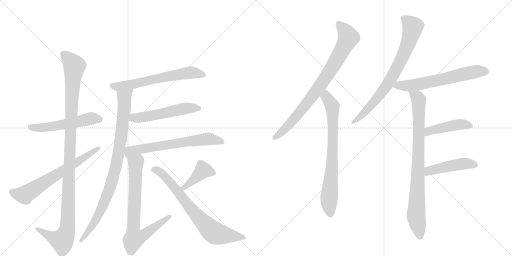
t = 0.00 s
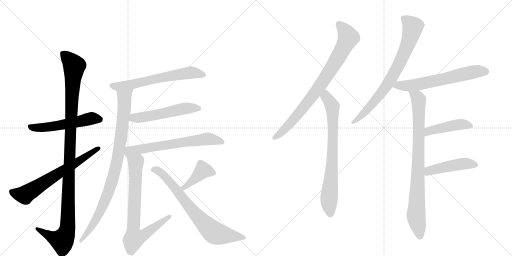
t = 2.75 s
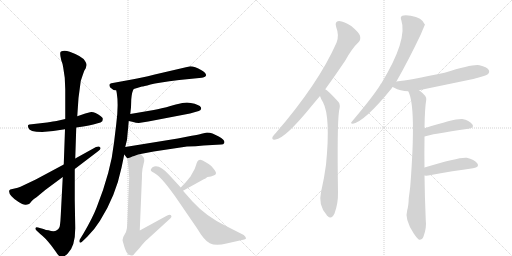
t = 5.50 s
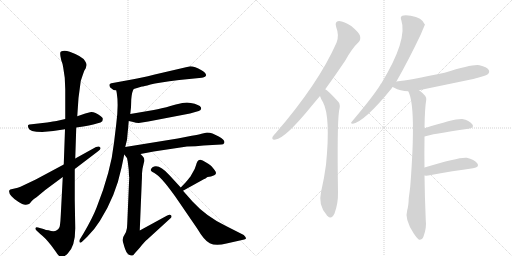
t = 8.25 s
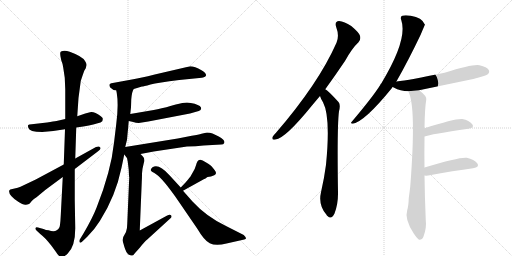
t = 11.01 s
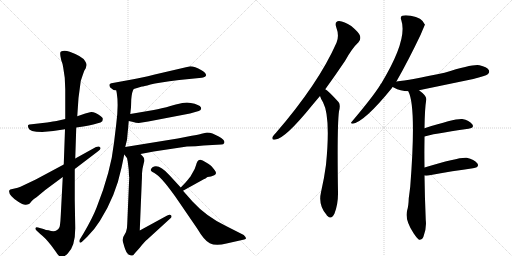
t = 13.76 s

The animated SVG that drew these frames (rendered in a browser with its animation timeline set to each time). Animation: 17 CSS @keyframes rules; one cycle of 13.76 s.

<svg version="1.1" viewBox="0 0 2048 1024" xmlns="http://www.w3.org/2000/svg">
  <g stroke="lightgray" stroke-dasharray="1,1" stroke-width="1" transform="scale(4, 4)">
    <line x1="0" y1="0" x2="256" y2="256"></line>
    <line x1="256" y1="0" x2="0" y2="256"></line>
    <line x1="128" y1="0" x2="128" y2="256"></line>
    <line x1="0" y1="128" x2="256" y2="128"></line>
    <line x1="256" y1="0" x2="512" y2="256"></line>
    <line x1="512" y1="0" x2="256" y2="256"></line>
    <line x1="384" y1="0" x2="384" y2="256"></line>
    <line x1="256" y1="128" x2="512" y2="128"></line>
  </g>
<g transform="scale(1, -1) translate(0, -850)">
   <style type="text/css">
    @keyframes keyframes0 {
      from {
       stroke: black;
       stroke-dashoffset: 539;
       stroke-width: 128;
       }
       64% {
       animation-timing-function: step-end;
       stroke: black;
       stroke-dashoffset: 0;
       stroke-width: 128;
       }
       to {
       stroke: black;
       stroke-width: 1024;
       }
       }
       #make-me-a-hanzi-animation-0 {
         animation: keyframes0 0.688639s both;
         animation-delay: 0.000000s;
         animation-timing-function: linear;
       }
    @keyframes keyframes1 {
      from {
       stroke: black;
       stroke-dashoffset: 1138;
       stroke-width: 128;
       }
       79% {
       animation-timing-function: step-end;
       stroke: black;
       stroke-dashoffset: 0;
       stroke-width: 128;
       }
       to {
       stroke: black;
       stroke-width: 1024;
       }
       }
       #make-me-a-hanzi-animation-1 {
         animation: keyframes1 1.176107s both;
         animation-delay: 0.688639s;
         animation-timing-function: linear;
       }
    @keyframes keyframes2 {
      from {
       stroke: black;
       stroke-dashoffset: 660;
       stroke-width: 128;
       }
       68% {
       animation-timing-function: step-end;
       stroke: black;
       stroke-dashoffset: 0;
       stroke-width: 128;
       }
       to {
       stroke: black;
       stroke-width: 1024;
       }
       }
       #make-me-a-hanzi-animation-2 {
         animation: keyframes2 0.787109s both;
         animation-delay: 1.864746s;
         animation-timing-function: linear;
       }
    @keyframes keyframes3 {
      from {
       stroke: black;
       stroke-dashoffset: 624;
       stroke-width: 128;
       }
       67% {
       animation-timing-function: step-end;
       stroke: black;
       stroke-dashoffset: 0;
       stroke-width: 128;
       }
       to {
       stroke: black;
       stroke-width: 1024;
       }
       }
       #make-me-a-hanzi-animation-3 {
         animation: keyframes3 0.757812s both;
         animation-delay: 2.651855s;
         animation-timing-function: linear;
       }
    @keyframes keyframes4 {
      from {
       stroke: black;
       stroke-dashoffset: 910;
       stroke-width: 128;
       }
       75% {
       animation-timing-function: step-end;
       stroke: black;
       stroke-dashoffset: 0;
       stroke-width: 128;
       }
       to {
       stroke: black;
       stroke-width: 1024;
       }
       }
       #make-me-a-hanzi-animation-4 {
         animation: keyframes4 0.990560s both;
         animation-delay: 3.409668s;
         animation-timing-function: linear;
       }
    @keyframes keyframes5 {
      from {
       stroke: black;
       stroke-dashoffset: 534;
       stroke-width: 128;
       }
       63% {
       animation-timing-function: step-end;
       stroke: black;
       stroke-dashoffset: 0;
       stroke-width: 128;
       }
       to {
       stroke: black;
       stroke-width: 1024;
       }
       }
       #make-me-a-hanzi-animation-5 {
         animation: keyframes5 0.684570s both;
         animation-delay: 4.400228s;
         animation-timing-function: linear;
       }
    @keyframes keyframes6 {
      from {
       stroke: black;
       stroke-dashoffset: 648;
       stroke-width: 128;
       }
       68% {
       animation-timing-function: step-end;
       stroke: black;
       stroke-dashoffset: 0;
       stroke-width: 128;
       }
       to {
       stroke: black;
       stroke-width: 1024;
       }
       }
       #make-me-a-hanzi-animation-6 {
         animation: keyframes6 0.777344s both;
         animation-delay: 5.084798s;
         animation-timing-function: linear;
       }
    @keyframes keyframes7 {
      from {
       stroke: black;
       stroke-dashoffset: 760;
       stroke-width: 128;
       }
       71% {
       animation-timing-function: step-end;
       stroke: black;
       stroke-dashoffset: 0;
       stroke-width: 128;
       }
       to {
       stroke: black;
       stroke-width: 1024;
       }
       }
       #make-me-a-hanzi-animation-7 {
         animation: keyframes7 0.868490s both;
         animation-delay: 5.862142s;
         animation-timing-function: linear;
       }
    @keyframes keyframes8 {
      from {
       stroke: black;
       stroke-dashoffset: 405;
       stroke-width: 128;
       }
       57% {
       animation-timing-function: step-end;
       stroke: black;
       stroke-dashoffset: 0;
       stroke-width: 128;
       }
       to {
       stroke: black;
       stroke-width: 1024;
       }
       }
       #make-me-a-hanzi-animation-8 {
         animation: keyframes8 0.579590s both;
         animation-delay: 6.730632s;
         animation-timing-function: linear;
       }
    @keyframes keyframes9 {
      from {
       stroke: black;
       stroke-dashoffset: 732;
       stroke-width: 128;
       }
       70% {
       animation-timing-function: step-end;
       stroke: black;
       stroke-dashoffset: 0;
       stroke-width: 128;
       }
       to {
       stroke: black;
       stroke-width: 1024;
       }
       }
       #make-me-a-hanzi-animation-9 {
         animation: keyframes9 0.845703s both;
         animation-delay: 7.310221s;
         animation-timing-function: linear;
       }
    @keyframes keyframes10 {
      from {
       stroke: black;
       stroke-dashoffset: 819;
       stroke-width: 128;
       }
       73% {
       animation-timing-function: step-end;
       stroke: black;
       stroke-dashoffset: 0;
       stroke-width: 128;
       }
       to {
       stroke: black;
       stroke-width: 1024;
       }
       }
       #make-me-a-hanzi-animation-10 {
         animation: keyframes10 0.916504s both;
         animation-delay: 8.155924s;
         animation-timing-function: linear;
       }
    @keyframes keyframes11 {
      from {
       stroke: black;
       stroke-dashoffset: 755;
       stroke-width: 128;
       }
       71% {
       animation-timing-function: step-end;
       stroke: black;
       stroke-dashoffset: 0;
       stroke-width: 128;
       }
       to {
       stroke: black;
       stroke-width: 1024;
       }
       }
       #make-me-a-hanzi-animation-11 {
         animation: keyframes11 0.864421s both;
         animation-delay: 9.072428s;
         animation-timing-function: linear;
       }
    @keyframes keyframes12 {
      from {
       stroke: black;
       stroke-dashoffset: 765;
       stroke-width: 128;
       }
       71% {
       animation-timing-function: step-end;
       stroke: black;
       stroke-dashoffset: 0;
       stroke-width: 128;
       }
       to {
       stroke: black;
       stroke-width: 1024;
       }
       }
       #make-me-a-hanzi-animation-12 {
         animation: keyframes12 0.872559s both;
         animation-delay: 9.936849s;
         animation-timing-function: linear;
       }
    @keyframes keyframes13 {
      from {
       stroke: black;
       stroke-dashoffset: 630;
       stroke-width: 128;
       }
       67% {
       animation-timing-function: step-end;
       stroke: black;
       stroke-dashoffset: 0;
       stroke-width: 128;
       }
       to {
       stroke: black;
       stroke-width: 1024;
       }
       }
       #make-me-a-hanzi-animation-13 {
         animation: keyframes13 0.762695s both;
         animation-delay: 10.809408s;
         animation-timing-function: linear;
       }
    @keyframes keyframes14 {
      from {
       stroke: black;
       stroke-dashoffset: 856;
       stroke-width: 128;
       }
       74% {
       animation-timing-function: step-end;
       stroke: black;
       stroke-dashoffset: 0;
       stroke-width: 128;
       }
       to {
       stroke: black;
       stroke-width: 1024;
       }
       }
       #make-me-a-hanzi-animation-14 {
         animation: keyframes14 0.946615s both;
         animation-delay: 11.572103s;
         animation-timing-function: linear;
       }
    @keyframes keyframes15 {
      from {
       stroke: black;
       stroke-dashoffset: 446;
       stroke-width: 128;
       }
       59% {
       animation-timing-function: step-end;
       stroke: black;
       stroke-dashoffset: 0;
       stroke-width: 128;
       }
       to {
       stroke: black;
       stroke-width: 1024;
       }
       }
       #make-me-a-hanzi-animation-15 {
         animation: keyframes15 0.612956s both;
         animation-delay: 12.518717s;
         animation-timing-function: linear;
       }
    @keyframes keyframes16 {
      from {
       stroke: black;
       stroke-dashoffset: 459;
       stroke-width: 128;
       }
       60% {
       animation-timing-function: step-end;
       stroke: black;
       stroke-dashoffset: 0;
       stroke-width: 128;
       }
       to {
       stroke: black;
       stroke-width: 1024;
       }
       }
       #make-me-a-hanzi-animation-16 {
         animation: keyframes16 0.623535s both;
         animation-delay: 13.131673s;
         animation-timing-function: linear;
       }
</style>
<path d="M 261 374 L 226 366 Q 216 365 188 360 L 127 353 Q 115 352 113 350 Q 111 348 113 340 Q 116 322 169 322 L 213 326 L 260 333 L 305 340 L 333 344 Q 358 348 373 352 L 391 357 Q 404 360 409 365 Q 411 371 411 375 Q 412 379 402 386 Q 376 405 360 401 L 341 396 L 309 385 L 261 374 Z" fill="lightgray"></path> 
<path d="M 314 458 L 323 526 Q 331 551 337 567 L 343 577 L 346 589 Q 347 596 340 606 Q 331 624 279 643 Q 257 651 244 644 Q 237 641 245 609 Q 251 595 253 579 L 259 539 L 261 492 L 261 374 L 260 333 L 255 192 L 251 142 L 243 -12 Q 242 -35 240 -49 Q 239 -64 227 -71 Q 216 -79 194 -71 Q 191 -70 184 -70 L 174 -66 L 152 -60 Q 144 -58 142 -62 Q 140 -66 146 -72 L 161 -86 Q 179 -99 205 -132 L 224 -158 Q 234 -175 243 -178 Q 253 -182 271 -164 Q 301 -135 301 -63 L 299 50 L 299 174 L 301 216 L 305 340 L 309 385 L 314 458 Z" fill="lightgray"></path> 
<path d="M 255 192 L 143 132 L 82 103 L 71 99 L 41 92 L 37 88 Q 32 70 73 43 Q 93 29 104 31 Q 115 32 119 36 L 127 46 Q 135 54 146 61 L 181 90 L 251 142 L 299 174 L 391 244 Q 407 256 400 261 Q 397 267 384 262 L 301 216 L 255 192 Z" fill="lightgray"></path> 
<path d="M 535 494 L 568 504 Q 573 504 602 512 Q 631 519 717 530 L 807 539 Q 811 539 820 543 Q 833 553 806 569 Q 779 585 761 585 L 619 552 Q 560 537 533 533 L 451 518 Q 431 516 441 500 Q 450 490 465 488 L 535 494 Z" fill="lightgray"></path> 
<path d="M 501 262 L 508 291 L 515 366 L 521 394 L 524 421 L 525 452 Q 528 486 535 494 C 545 522 460 518 465 488 L 467 478 Q 475 431 465 354 L 456 279 Q 444 165 386 19 Q 370 -22 335 -82 L 321 -105 Q 316 -111 318 -118 Q 320 -124 327 -118 L 349 -97 Q 379 -67 400 -33 Q 462 64 486 179 L 497 232 L 501 262 Z" fill="lightgray"></path> 
<path d="M 515 366 L 533 362 Q 543 358 555 358 L 593 364 L 760 396 L 795 406 Q 807 409 804 420 Q 798 432 763 438 L 748 440 L 729 438 Q 726 438 685 427 Q 644 415 615 410 L 521 394 C 491 389 486 373 515 366 Z" fill="lightgray"></path> 
<path d="M 562 234 L 615 244 L 748 264 Q 784 264 814 268 L 885 272 Q 894 272 897 278 Q 902 289 875 304 L 850 316 Q 840 320 828 320 L 806 315 Q 795 312 767 307 L 711 296 L 501 262 C 477 258 478 256 497 232 L 508 218 C 512 213 533 228 562 234 Z" fill="lightgray"></path> 
<path d="M 511 203 L 515 170 L 516 146 Q 516 144 517 142 L 509 -45 Q 509 -66 504 -78 L 493 -98 Q 491 -108 490 -110 Q 490 -112 497 -136 Q 504 -160 514 -168 Q 523 -173 528 -172 Q 534 -172 541 -161 L 559 -141 Q 581 -113 589 -108 L 682 -23 Q 689 -16 684 -11 Q 680 -6 667 -13 L 559 -72 L 567 122 Q 568 134 568 156 L 570 175 L 577 206 Q 577 218 574 221 Q 572 224 562 234 C 542 256 502 247 508 218 L 511 203 Z" fill="lightgray"></path> 
<path d="M 743 121 L 723 100 C 702 78 706 72 732 87 L 806 128 Q 826 138 830 142 Q 844 142 857 149 Q 870 155 859 169 Q 849 182 844 187 Q 839 192 823 201 Q 802 217 793 208 Q 789 206 784 189 Q 779 172 772 162 L 764 148 Q 762 143 743 121 Z" fill="lightgray"></path> 
<path d="M 723 100 L 677 150 Q 635 197 610 181 Q 602 174 603 169 Q 605 164 610 162 Q 615 160 630 149 Q 652 132 701 64 L 790 -66 Q 816 -111 839 -123 Q 863 -135 906 -124 L 977 -108 Q 992 -106 975 -90 L 904 -54 Q 826 -17 770 44 L 732 87 L 723 100 Z" fill="lightgray"></path> 
<path d="M 1301 493 Q 1338 544 1380 606 Q 1408 657 1434 681 Q 1444 691 1440 707 Q 1436 720 1405 746 Q 1377 765 1356 766 Q 1337 765 1345 741 Q 1358 707 1346 679 Q 1274 516 1104 319 Q 1094 309 1090 302 Q 1086 289 1102 292 Q 1141 296 1248 428 Q 1263 446 1280 466 L 1301 493 Z" fill="lightgray"></path> 
<path d="M 1280 466 Q 1284 453 1292 441 Q 1323 383 1304 191 Q 1297 137 1284 81 Q 1272 30 1306 -9 Q 1307 -12 1310 -14 Q 1326 -30 1338 -4 Q 1353 36 1352 81 Q 1348 346 1356 405 Q 1363 432 1354 442 Q 1312 488 1301 493 C 1277 511 1269 494 1280 466 Z" fill="lightgray"></path> 
<path d="M 1585 523 Q 1633 607 1683 712 Q 1699 751 1700 751 Q 1688 781 1643 787 Q 1621 791 1609 787 Q 1600 783 1605 770 Q 1632 692 1525 516 Q 1522 515 1521 510 Q 1490 461 1407 363 Q 1400 356 1411 355 Q 1459 364 1567 497 Q 1568 500 1571 502 L 1585 523 Z" fill="lightgray"></path> 
<path d="M 1676 489 Q 1782 511 1893 534 Q 1942 546 1951 553 Q 1960 560 1955 570 Q 1948 582 1918 589 Q 1894 595 1778 559 Q 1637 529 1586 524 Q 1585 524 1585 523 C 1556 517 1545 515 1571 502 Q 1572 502 1575 500 Q 1602 485 1633 485 L 1676 489 Z" fill="lightgray"></path> 
<path d="M 1698 180 Q 1697 238 1698 293 Q 1698 299 1698 304 L 1698 337 Q 1699 416 1705 451 Q 1708 466 1676 489 C 1653 508 1622 513 1633 485 Q 1666 425 1641 104 Q 1638 79 1635 57 Q 1634 26 1629 10 Q 1617 -26 1655 -84 Q 1668 -103 1676 -109 Q 1689 -110 1694 -96 Q 1707 -62 1703 -30 Q 1699 64 1698 148 L 1698 180 Z" fill="lightgray"></path> 
<path d="M 1698 304 Q 1722 313 1874 335 Q 1899 339 1889 353 Q 1877 369 1849 374 Q 1822 377 1698 337 C 1669 328 1669 295 1698 304 Z" fill="lightgray"></path> 
<path d="M 1698 148 Q 1704 147 1713 148 Q 1816 167 1892 177 Q 1920 181 1909 197 Q 1897 213 1867 219 Q 1839 223 1698 180 C 1669 171 1668 150 1698 148 Z" fill="lightgray"></path> 
      <clipPath id="make-me-a-hanzi-clip-0">
      <path d="M 261 374 L 226 366 Q 216 365 188 360 L 127 353 Q 115 352 113 350 Q 111 348 113 340 Q 116 322 169 322 L 213 326 L 260 333 L 305 340 L 333 344 Q 358 348 373 352 L 391 357 Q 404 360 409 365 Q 411 371 411 375 Q 412 379 402 386 Q 376 405 360 401 L 341 396 L 309 385 L 261 374 Z" fill="lightgray"></path>
      </clipPath>
      <path clip-path="url(#make-me-a-hanzi-clip-0)" d="M 121 345 L 140 338 L 189 341 L 371 377 L 399 372 " fill="none" id="make-me-a-hanzi-animation-0" stroke-dasharray="411 822" stroke-linecap="round"></path>

      <clipPath id="make-me-a-hanzi-clip-1">
      <path d="M 314 458 L 323 526 Q 331 551 337 567 L 343 577 L 346 589 Q 347 596 340 606 Q 331 624 279 643 Q 257 651 244 644 Q 237 641 245 609 Q 251 595 253 579 L 259 539 L 261 492 L 261 374 L 260 333 L 255 192 L 251 142 L 243 -12 Q 242 -35 240 -49 Q 239 -64 227 -71 Q 216 -79 194 -71 Q 191 -70 184 -70 L 174 -66 L 152 -60 Q 144 -58 142 -62 Q 140 -66 146 -72 L 161 -86 Q 179 -99 205 -132 L 224 -158 Q 234 -175 243 -178 Q 253 -182 271 -164 Q 301 -135 301 -63 L 299 50 L 299 174 L 301 216 L 305 340 L 309 385 L 314 458 Z" fill="lightgray"></path>
      </clipPath>
      <path clip-path="url(#make-me-a-hanzi-clip-1)" d="M 252 636 L 297 587 L 281 324 L 268 -72 L 248 -112 L 222 -106 L 148 -65 " fill="none" id="make-me-a-hanzi-animation-1" stroke-dasharray="1010 2020" stroke-linecap="round"></path>

      <clipPath id="make-me-a-hanzi-clip-2">
      <path d="M 255 192 L 143 132 L 82 103 L 71 99 L 41 92 L 37 88 Q 32 70 73 43 Q 93 29 104 31 Q 115 32 119 36 L 127 46 Q 135 54 146 61 L 181 90 L 251 142 L 299 174 L 391 244 Q 407 256 400 261 Q 397 267 384 262 L 301 216 L 255 192 Z" fill="lightgray"></path>
      </clipPath>
      <path clip-path="url(#make-me-a-hanzi-clip-2)" d="M 45 84 L 98 70 L 394 256 " fill="none" id="make-me-a-hanzi-animation-2" stroke-dasharray="532 1064" stroke-linecap="round"></path>

      <clipPath id="make-me-a-hanzi-clip-3">
      <path d="M 535 494 L 568 504 Q 573 504 602 512 Q 631 519 717 530 L 807 539 Q 811 539 820 543 Q 833 553 806 569 Q 779 585 761 585 L 619 552 Q 560 537 533 533 L 451 518 Q 431 516 441 500 Q 450 490 465 488 L 535 494 Z" fill="lightgray"></path>
      </clipPath>
      <path clip-path="url(#make-me-a-hanzi-clip-3)" d="M 448 508 L 471 504 L 526 512 L 759 560 L 810 552 " fill="none" id="make-me-a-hanzi-animation-3" stroke-dasharray="496 992" stroke-linecap="round"></path>

      <clipPath id="make-me-a-hanzi-clip-4">
      <path d="M 501 262 L 508 291 L 515 366 L 521 394 L 524 421 L 525 452 Q 528 486 535 494 C 545 522 460 518 465 488 L 467 478 Q 475 431 465 354 L 456 279 Q 444 165 386 19 Q 370 -22 335 -82 L 321 -105 Q 316 -111 318 -118 Q 320 -124 327 -118 L 349 -97 Q 379 -67 400 -33 Q 462 64 486 179 L 497 232 L 501 262 Z" fill="lightgray"></path>
      </clipPath>
      <path clip-path="url(#make-me-a-hanzi-clip-4)" d="M 528 492 L 498 462 L 483 289 L 459 162 L 437 91 L 390 -18 L 355 -74 L 323 -112 " fill="none" id="make-me-a-hanzi-animation-4" stroke-dasharray="782 1564" stroke-linecap="round"></path>

      <clipPath id="make-me-a-hanzi-clip-5">
      <path d="M 515 366 L 533 362 Q 543 358 555 358 L 593 364 L 760 396 L 795 406 Q 807 409 804 420 Q 798 432 763 438 L 748 440 L 729 438 Q 726 438 685 427 Q 644 415 615 410 L 521 394 C 491 389 486 373 515 366 Z" fill="lightgray"></path>
      </clipPath>
      <path clip-path="url(#make-me-a-hanzi-clip-5)" d="M 521 372 L 535 379 L 583 383 L 746 417 L 794 416 " fill="none" id="make-me-a-hanzi-animation-5" stroke-dasharray="406 812" stroke-linecap="round"></path>

      <clipPath id="make-me-a-hanzi-clip-6">
      <path d="M 562 234 L 615 244 L 748 264 Q 784 264 814 268 L 885 272 Q 894 272 897 278 Q 902 289 875 304 L 850 316 Q 840 320 828 320 L 806 315 Q 795 312 767 307 L 711 296 L 501 262 C 477 258 478 256 497 232 L 508 218 C 512 213 533 228 562 234 Z" fill="lightgray"></path>
      </clipPath>
      <path clip-path="url(#make-me-a-hanzi-clip-6)" d="M 513 227 L 514 238 L 527 246 L 736 282 L 828 294 L 888 282 " fill="none" id="make-me-a-hanzi-animation-6" stroke-dasharray="520 1040" stroke-linecap="round"></path>

      <clipPath id="make-me-a-hanzi-clip-7">
      <path d="M 511 203 L 515 170 L 516 146 Q 516 144 517 142 L 509 -45 Q 509 -66 504 -78 L 493 -98 Q 491 -108 490 -110 Q 490 -112 497 -136 Q 504 -160 514 -168 Q 523 -173 528 -172 Q 534 -172 541 -161 L 559 -141 Q 581 -113 589 -108 L 682 -23 Q 689 -16 684 -11 Q 680 -6 667 -13 L 559 -72 L 567 122 Q 568 134 568 156 L 570 175 L 577 206 Q 577 218 574 221 Q 572 224 562 234 C 542 256 502 247 508 218 L 511 203 Z" fill="lightgray"></path>
      </clipPath>
      <path clip-path="url(#make-me-a-hanzi-clip-7)" d="M 558 222 L 556 210 L 543 196 L 532 -82 L 536 -106 L 580 -87 L 679 -16 " fill="none" id="make-me-a-hanzi-animation-7" stroke-dasharray="632 1264" stroke-linecap="round"></path>

      <clipPath id="make-me-a-hanzi-clip-8">
      <path d="M 743 121 L 723 100 C 702 78 706 72 732 87 L 806 128 Q 826 138 830 142 Q 844 142 857 149 Q 870 155 859 169 Q 849 182 844 187 Q 839 192 823 201 Q 802 217 793 208 Q 789 206 784 189 Q 779 172 772 162 L 764 148 Q 762 143 743 121 Z" fill="lightgray"></path>
      </clipPath>
      <path clip-path="url(#make-me-a-hanzi-clip-8)" d="M 853 159 L 812 170 L 779 134 L 734 98 " fill="none" id="make-me-a-hanzi-animation-8" stroke-dasharray="277 554" stroke-linecap="round"></path>

      <clipPath id="make-me-a-hanzi-clip-9">
      <path d="M 723 100 L 677 150 Q 635 197 610 181 Q 602 174 603 169 Q 605 164 610 162 Q 615 160 630 149 Q 652 132 701 64 L 790 -66 Q 816 -111 839 -123 Q 863 -135 906 -124 L 977 -108 Q 992 -106 975 -90 L 904 -54 Q 826 -17 770 44 L 732 87 L 723 100 Z" fill="lightgray"></path>
      </clipPath>
      <path clip-path="url(#make-me-a-hanzi-clip-9)" d="M 613 172 L 625 171 L 658 148 L 770 7 L 855 -80 L 976 -99 " fill="none" id="make-me-a-hanzi-animation-9" stroke-dasharray="604 1208" stroke-linecap="round"></path>

      <clipPath id="make-me-a-hanzi-clip-10">
      <path d="M 1301 493 Q 1338 544 1380 606 Q 1408 657 1434 681 Q 1444 691 1440 707 Q 1436 720 1405 746 Q 1377 765 1356 766 Q 1337 765 1345 741 Q 1358 707 1346 679 Q 1274 516 1104 319 Q 1094 309 1090 302 Q 1086 289 1102 292 Q 1141 296 1248 428 Q 1263 446 1280 466 L 1301 493 Z" fill="lightgray"></path>
      </clipPath>
      <path clip-path="url(#make-me-a-hanzi-clip-10)" d="M 1356 751 L 1382 724 L 1392 697 L 1358 629 L 1278 504 L 1209 412 L 1128 322 L 1099 301 " fill="none" id="make-me-a-hanzi-animation-10" stroke-dasharray="691 1382" stroke-linecap="round"></path>

      <clipPath id="make-me-a-hanzi-clip-11">
      <path d="M 1280 466 Q 1284 453 1292 441 Q 1323 383 1304 191 Q 1297 137 1284 81 Q 1272 30 1306 -9 Q 1307 -12 1310 -14 Q 1326 -30 1338 -4 Q 1353 36 1352 81 Q 1348 346 1356 405 Q 1363 432 1354 442 Q 1312 488 1301 493 C 1277 511 1269 494 1280 466 Z" fill="lightgray"></path>
      </clipPath>
      <path clip-path="url(#make-me-a-hanzi-clip-11)" d="M 1301 486 L 1305 462 L 1330 425 L 1329 205 L 1316 56 L 1322 -4 " fill="none" id="make-me-a-hanzi-animation-11" stroke-dasharray="627 1254" stroke-linecap="round"></path>

      <clipPath id="make-me-a-hanzi-clip-12">
      <path d="M 1585 523 Q 1633 607 1683 712 Q 1699 751 1700 751 Q 1688 781 1643 787 Q 1621 791 1609 787 Q 1600 783 1605 770 Q 1632 692 1525 516 Q 1522 515 1521 510 Q 1490 461 1407 363 Q 1400 356 1411 355 Q 1459 364 1567 497 Q 1568 500 1571 502 L 1585 523 Z" fill="lightgray"></path>
      </clipPath>
      <path clip-path="url(#make-me-a-hanzi-clip-12)" d="M 1614 777 L 1652 743 L 1608 617 L 1530 483 L 1469 411 L 1413 361 " fill="none" id="make-me-a-hanzi-animation-12" stroke-dasharray="637 1274" stroke-linecap="round"></path>

      <clipPath id="make-me-a-hanzi-clip-13">
      <path d="M 1676 489 Q 1782 511 1893 534 Q 1942 546 1951 553 Q 1960 560 1955 570 Q 1948 582 1918 589 Q 1894 595 1778 559 Q 1637 529 1586 524 Q 1585 524 1585 523 C 1556 517 1545 515 1571 502 Q 1572 502 1575 500 Q 1602 485 1633 485 L 1676 489 Z" fill="lightgray"></path>
      </clipPath>
      <path clip-path="url(#make-me-a-hanzi-clip-13)" d="M 1576 506 L 1679 514 L 1890 561 L 1944 564 " fill="none" id="make-me-a-hanzi-animation-13" stroke-dasharray="502 1004" stroke-linecap="round"></path>

      <clipPath id="make-me-a-hanzi-clip-14">
      <path d="M 1698 180 Q 1697 238 1698 293 Q 1698 299 1698 304 L 1698 337 Q 1699 416 1705 451 Q 1708 466 1676 489 C 1653 508 1622 513 1633 485 Q 1666 425 1641 104 Q 1638 79 1635 57 Q 1634 26 1629 10 Q 1617 -26 1655 -84 Q 1668 -103 1676 -109 Q 1689 -110 1694 -96 Q 1707 -62 1703 -30 Q 1699 64 1698 148 L 1698 180 Z" fill="lightgray"></path>
      </clipPath>
      <path clip-path="url(#make-me-a-hanzi-clip-14)" d="M 1640 485 L 1670 459 L 1674 448 L 1675 273 L 1664 -14 L 1679 -99 " fill="none" id="make-me-a-hanzi-animation-14" stroke-dasharray="728 1456" stroke-linecap="round"></path>

      <clipPath id="make-me-a-hanzi-clip-15">
      <path d="M 1698 304 Q 1722 313 1874 335 Q 1899 339 1889 353 Q 1877 369 1849 374 Q 1822 377 1698 337 C 1669 328 1669 295 1698 304 Z" fill="lightgray"></path>
      </clipPath>
      <path clip-path="url(#make-me-a-hanzi-clip-15)" d="M 1699 310 L 1716 327 L 1737 333 L 1845 353 L 1879 346 " fill="none" id="make-me-a-hanzi-animation-15" stroke-dasharray="318 636" stroke-linecap="round"></path>

      <clipPath id="make-me-a-hanzi-clip-16">
      <path d="M 1698 148 Q 1704 147 1713 148 Q 1816 167 1892 177 Q 1920 181 1909 197 Q 1897 213 1867 219 Q 1839 223 1698 180 C 1669 171 1668 150 1698 148 Z" fill="lightgray"></path>
      </clipPath>
      <path clip-path="url(#make-me-a-hanzi-clip-16)" d="M 1706 153 L 1718 168 L 1761 179 L 1863 196 L 1898 189 " fill="none" id="make-me-a-hanzi-animation-16" stroke-dasharray="331 662" stroke-linecap="round"></path>

</g>
</svg>
